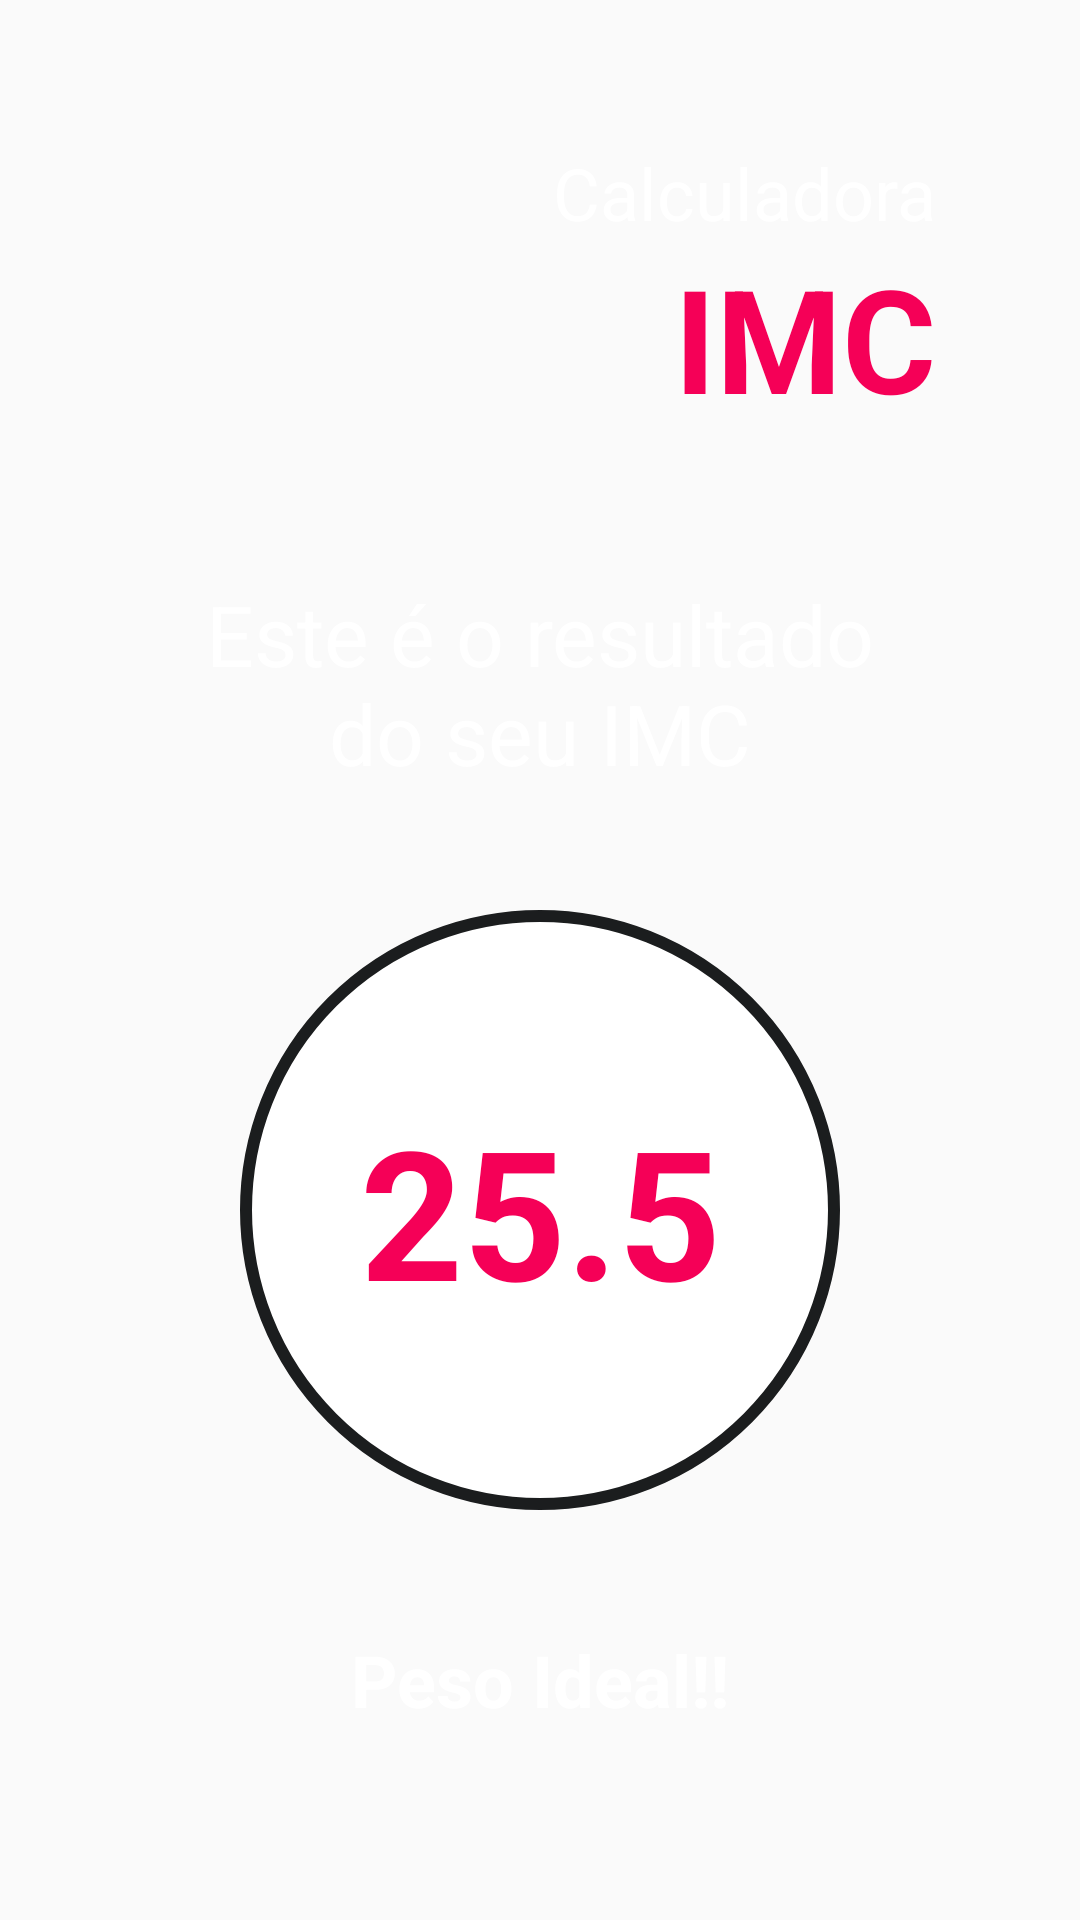

Write the Android layout XML for this screen, with the resource values it uses.
<!-- AndroidManifest.xml: application theme Theme.IMCConstraintLayout -->
<!-- res/layout/activity_resultado.xml -->
<?xml version="1.0" encoding="utf-8"?>
<androidx.constraintlayout.widget.ConstraintLayout xmlns:android="http://schemas.android.com/apk/res/android"
    xmlns:app="http://schemas.android.com/apk/res-auto"
    xmlns:tools="http://schemas.android.com/tools"
    android:layout_width="match_parent"
    android:layout_height="match_parent"
    tools:context=".MainActivity"
    android:background="@drawable/activity_background">

    <TextView
        android:id="@+id/text_view_titulo"
        android:layout_width="wrap_content"
        android:layout_height="wrap_content"
        android:text="Calculadora"
        android:textColor="@color/white"
        android:textSize="24sp"
        app:layout_constraintRight_toRightOf="parent"
        app:layout_constraintTop_toTopOf="parent"
        android:layout_marginEnd="48dp"
        android:layout_marginTop="48dp"/>

    <TextView
        android:id="@+id/text_view_imc"
        android:layout_width="wrap_content"
        android:layout_height="wrap_content"
        android:text="IMC"
        android:textColor="#F50057"
        android:textSize="48sp"
        android:textStyle="bold"
        app:layout_constraintTop_toBottomOf="@id/text_view_titulo"
        app:layout_constraintRight_toRightOf="@id/text_view_titulo"/>

    <TextView
        android:id="@+id/textView2"
        android:layout_width="0dp"
        android:layout_height="wrap_content"
        android:layout_marginStart="64dp"
        android:layout_marginTop="48dp"
        android:layout_marginEnd="64dp"
        android:gravity="center"
        android:text="Este é o resultado do seu IMC"
        android:textColor="@color/white"
        android:textSize="28sp"
        app:layout_constraintEnd_toEndOf="parent"
        app:layout_constraintStart_toStartOf="parent"
        app:layout_constraintTop_toBottomOf="@+id/text_view_imc" />

    <TextView
        android:id="@+id/text_view_resultado_imc"
        android:layout_width="200dp"
        android:layout_height="200dp"
        android:background="@drawable/text_view_resultado_background"
        android:gravity="center"
        android:text="25.5"
        android:textColor="@color/red_fiap"
        android:textSize="60sp"
        android:textStyle="bold"
        app:layout_constraintBottom_toTopOf="@+id/text_view_status_imc"
        app:layout_constraintEnd_toEndOf="parent"
        app:layout_constraintStart_toStartOf="parent"
        app:layout_constraintTop_toBottomOf="@+id/textView2" />

    <TextView
        android:id="@+id/text_view_status_imc"
        android:layout_width="wrap_content"
        android:layout_height="wrap_content"
        android:layout_marginBottom="64dp"
        android:text="Peso Ideal!!"
        android:textColor="@color/white"
        android:textSize="24sp"
        android:textStyle="bold"
        app:layout_constraintBottom_toBottomOf="parent"
        app:layout_constraintEnd_toEndOf="@+id/text_view_resultado_imc"
        app:layout_constraintStart_toStartOf="@+id/text_view_resultado_imc" />


</androidx.constraintlayout.widget.ConstraintLayout>
<!-- resources referenced by this layout -->
<resources>
  <color name="red_fiap">#F50057</color>
  <color name="white">#FFFFFFFF</color>
  <!-- drawable text_view_resultado_background (drawable) -->
  <?xml version="1.0" encoding="utf-8"?>
  <shape android:shape="oval" xmlns:android="http://schemas.android.com/apk/res/android">
  
      <solid android:color="@color/white"/>
      <corners android:radius="8dp"/>
      <stroke android:color="@color/black_fiap" android:width="4dp"/>
  
  </shape>
  <style name="Theme.IMCConstraintLayout" parent="Theme.AppCompat.DayNight.DarkActionBar">
          
          <item name="colorPrimary">@color/purple_500</item>
          <item name="colorPrimaryVariant">@color/purple_700</item>
          <item name="colorOnPrimary">@color/white</item>
          
          <item name="colorSecondary">@color/teal_200</item>
          <item name="colorSecondaryVariant">@color/teal_700</item>
          <item name="colorOnSecondary">@color/black</item>
          
          <item name="android:statusBarColor" tools:targetApi="l">?attr/colorPrimaryVariant</item>
          
      </style>
  <color name="black_fiap">#1B1D1E</color>
  <color name="purple_500">#FF6200EE</color>
  <color name="purple_700">#FF3700B3</color>
  <color name="teal_200">#FF03DAC5</color>
  <color name="teal_700">#FF018786</color>
  <color name="black">#FF000000</color>
</resources>
